Dataset: OtherImages (GitHub, rozyckiw/rozp_obrazow). Classes: brush, clamp, hook, knife, pencil, pliers, scissors, screwdriver, spanner, string.

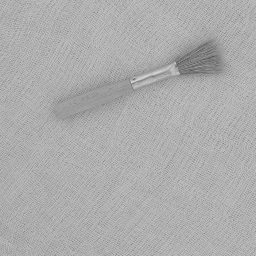
Label: brush

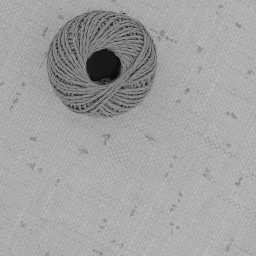
Label: string

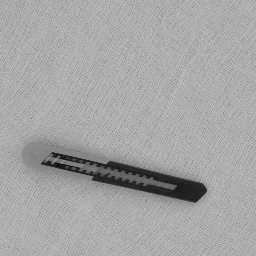
Label: knife

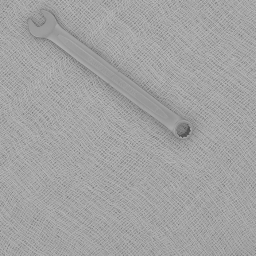
Label: spanner

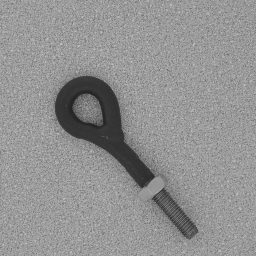
Label: hook

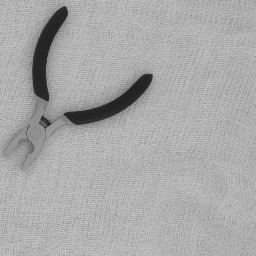
Label: pliers
